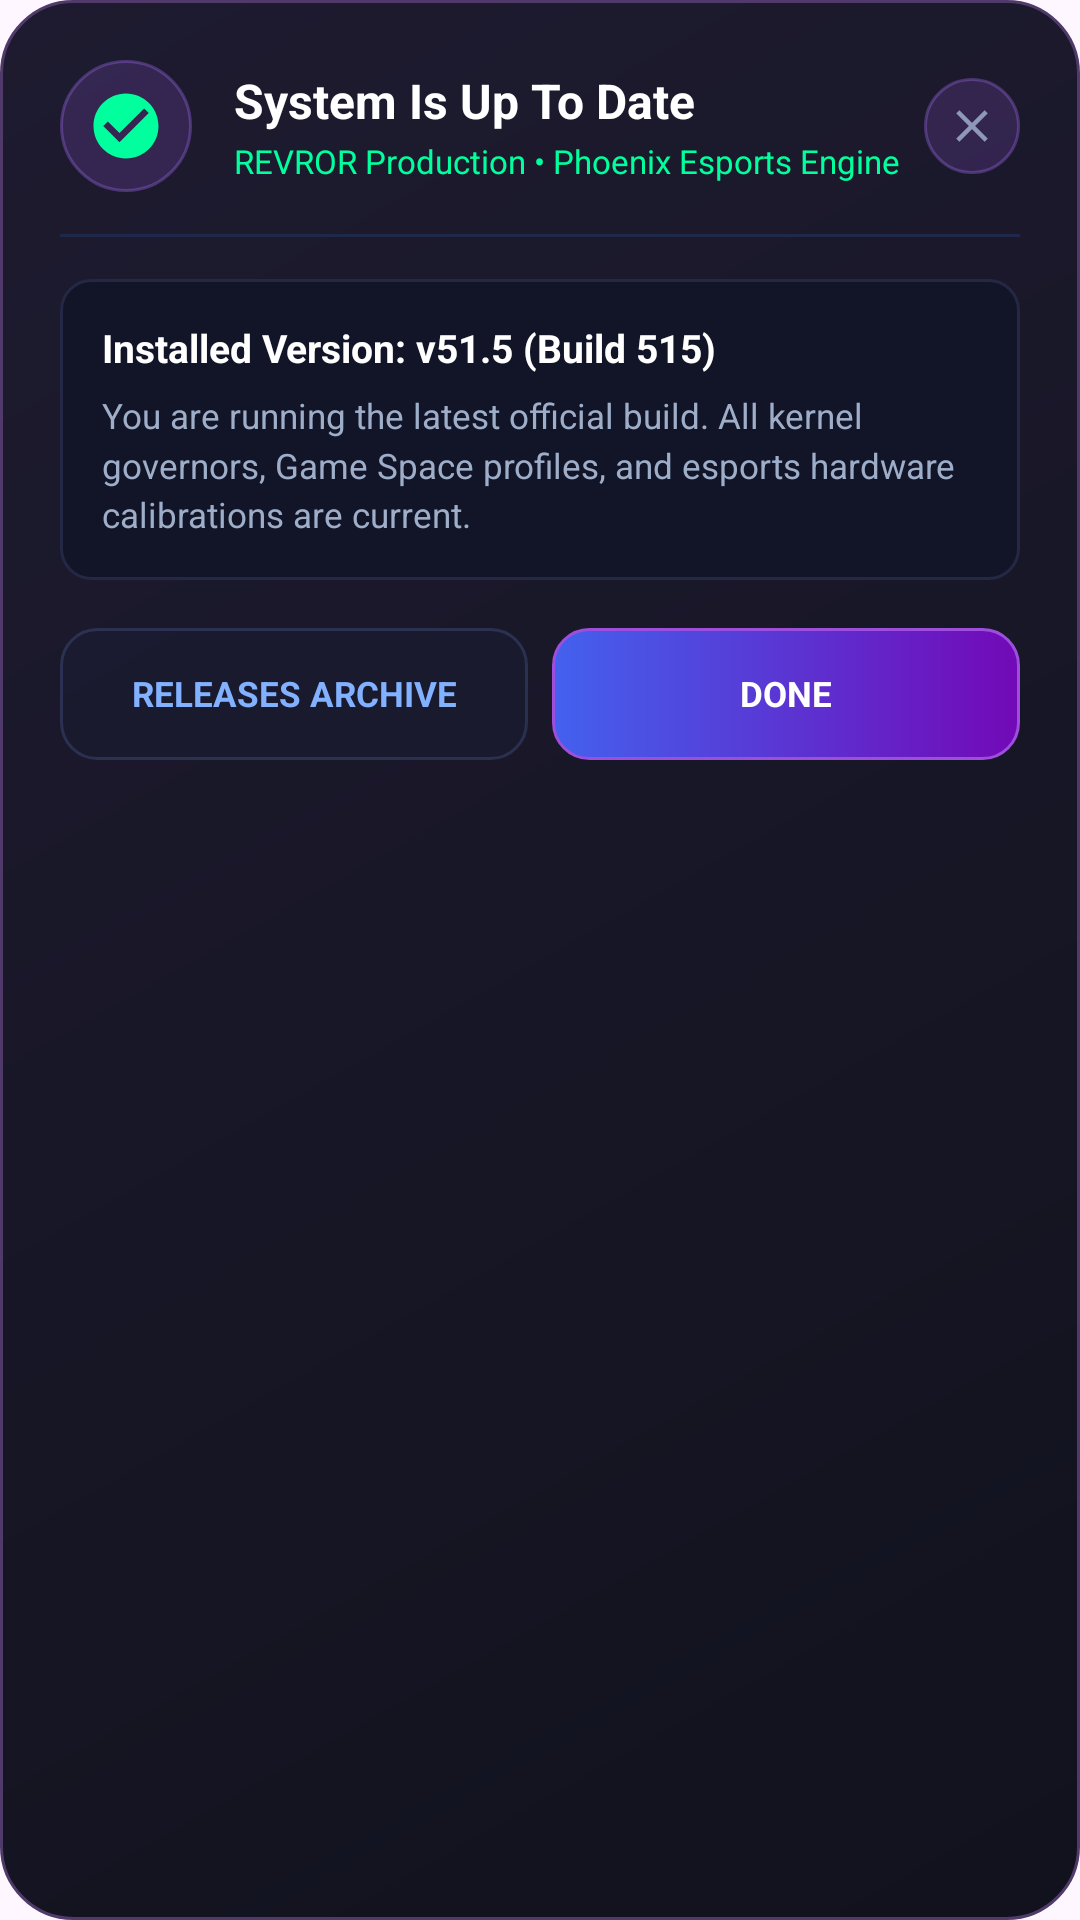

Write the Android layout XML for this screen, with the resource values it uses.
<!-- AndroidManifest.xml: application theme AppTheme -->
<!-- res/layout/dialog_ror_up_to_date.xml -->
<?xml version="1.0" encoding="utf-8"?>
<LinearLayout xmlns:android="http://schemas.android.com/apk/res/android"
    xmlns:app="http://schemas.android.com/apk/res-auto"
    android:layout_width="match_parent"
    android:layout_height="wrap_content"
    android:background="@drawable/ror_dialog"
    android:orientation="vertical"
    android:padding="20dp">

    <LinearLayout
        android:layout_width="match_parent"
        android:layout_height="wrap_content"
        android:gravity="center_vertical"
        android:orientation="horizontal">

        <FrameLayout
            android:layout_width="44dp"
            android:layout_height="44dp"
            android:background="@drawable/ror_chip">

            <ImageView
                android:layout_width="26dp"
                android:layout_height="26dp"
                android:layout_gravity="center"
                android:src="@drawable/ic_ror_check_circle" />
        </FrameLayout>

        <LinearLayout
            android:layout_width="0dp"
            android:layout_height="wrap_content"
            android:layout_marginStart="14dp"
            android:layout_weight="1"
            android:orientation="vertical">

            <TextView
                android:layout_width="wrap_content"
                android:layout_height="wrap_content"
                android:text="System Is Up To Date"
                android:textColor="#FFFFFF"
                android:textSize="16sp"
                android:textStyle="bold" />

            <TextView
                android:id="@+id/up_to_date_sub"
                android:layout_width="wrap_content"
                android:layout_height="wrap_content"
                android:layout_marginTop="2dp"
                android:text="REVROR Production • Phoenix Esports Engine"
                android:textColor="#00FF9D"
                android:textSize="11sp" />
        </LinearLayout>

        <ImageView
            android:id="@+id/btn_up_to_date_close"
            android:layout_width="32dp"
            android:layout_height="32dp"
            android:background="@drawable/ror_chip"
            android:clickable="true"
            android:focusable="true"
            android:padding="7dp"
            android:src="@drawable/ic_cancel"
            app:tint="#8E99B7" />
    </LinearLayout>

    <View
        android:layout_width="match_parent"
        android:layout_height="1dp"
        android:layout_marginTop="14dp"
        android:layout_marginBottom="14dp"
        android:background="#1E284A" />

    <LinearLayout
        android:layout_width="match_parent"
        android:layout_height="wrap_content"
        android:background="@drawable/ror_metric_tile_bg"
        android:orientation="vertical"
        android:padding="14dp">

        <TextView
            android:id="@+id/up_to_date_version_text"
            android:layout_width="wrap_content"
            android:layout_height="wrap_content"
            android:text="Installed Version: v51.5 (Build 515)"
            android:textColor="#FFFFFF"
            android:textSize="13sp"
            android:textStyle="bold" />

        <TextView
            android:layout_width="wrap_content"
            android:layout_height="wrap_content"
            android:layout_marginTop="6dp"
            android:lineSpacingMultiplier="1.2"
            android:text="You are running the latest official build. All kernel governors, Game Space profiles, and esports hardware calibrations are current."
            android:textColor="#9EADC8"
            android:textSize="11.5sp" />
    </LinearLayout>

    <LinearLayout
        android:layout_width="match_parent"
        android:layout_height="wrap_content"
        android:layout_marginTop="16dp"
        android:orientation="horizontal">

        <TextView
            android:id="@+id/btn_up_to_date_releases"
            android:layout_width="0dp"
            android:layout_height="44dp"
            android:layout_marginEnd="8dp"
            android:layout_weight="1"
            android:background="@drawable/ror_btn_outline"
            android:clickable="true"
            android:focusable="true"
            android:foreground="?attr/selectableItemBackground"
            android:gravity="center"
            android:text="RELEASES ARCHIVE"
            android:textColor="#82B1FF"
            android:textSize="11.5sp"
            android:textStyle="bold" />

        <TextView
            android:id="@+id/btn_up_to_date_done"
            android:layout_width="0dp"
            android:layout_height="44dp"
            android:layout_weight="1"
            android:background="@drawable/ror_btn_primary"
            android:clickable="true"
            android:focusable="true"
            android:foreground="?attr/selectableItemBackground"
            android:gravity="center"
            android:text="DONE"
            android:textColor="#FFFFFF"
            android:textSize="11.5sp"
            android:textStyle="bold" />
    </LinearLayout>

</LinearLayout>
<!-- resources referenced by this layout -->
<resources>
  <!-- drawable ic_cancel (drawable) -->
  <vector xmlns:android="http://schemas.android.com/apk/res/android"
      android:width="24dp"
      android:height="24dp"
      android:viewportHeight="24"
      android:viewportWidth="24">
      <path
          android:fillColor="#FFFFFFFF"
          android:pathData="M19,6.41L17.59,5L12,10.59L6.41,5L5,6.41L10.59,12L5,17.59L6.41,19L12,13.41L17.59,19L19,17.59L13.41,12L19,6.41Z" />
  </vector>
  <!-- drawable ic_ror_check_circle (drawable) -->
  <vector xmlns:android="http://schemas.android.com/apk/res/android"
      android:width="24dp"
      android:height="24dp"
      android:viewportWidth="24"
      android:viewportHeight="24">
      <path
          android:fillColor="#FF00FF9D"
          android:pathData="M12,2C6.48,2 2,6.48 2,12s4.48,10 10,10 10,-4.48 10,-10S17.52,2 12,2zM10,17l-5,-5 1.41,-1.41L10,14.17l7.59,-7.59L19,8l-9,9z" />
  </vector>
  <!-- drawable ror_btn_outline (drawable) -->
  <?xml version="1.0" encoding="utf-8"?>
  <shape xmlns:android="http://schemas.android.com/apk/res/android" android:shape="rectangle">
      <solid android:color="#261E284A" />
      <stroke android:width="1dp" android:color="#554E629C" />
      <corners android:radius="12dp" />
  </shape>
  <!-- drawable ror_btn_primary (drawable) -->
  <?xml version="1.0" encoding="utf-8"?>
  <shape xmlns:android="http://schemas.android.com/apk/res/android" android:shape="rectangle">
      <gradient
          android:angle="0"
          android:startColor="#4361EE"
          android:endColor="#7209B7"
          android:type="linear" />
      <stroke android:width="1dp" android:color="#9D4EDD" />
      <corners android:radius="12dp" />
  </shape>
  <!-- drawable ror_chip (drawable) -->
  <?xml version="1.0" encoding="utf-8"?>
  <shape xmlns:android="http://schemas.android.com/apk/res/android"><solid android:color="#2AA865FF"/><corners android:radius="50dp"/><stroke android:width="1dp" android:color="#55A46FF5"/></shape>
  <!-- drawable ror_dialog (drawable) -->
  <?xml version="1.0" encoding="utf-8"?>
  <shape xmlns:android="http://schemas.android.com/apk/res/android"><gradient android:angle="315" android:startColor="#1E1B30" android:endColor="#11121D"/><corners android:radius="24dp"/><stroke android:width="1dp" android:color="#4F3A69"/><padding android:left="6dp" android:top="6dp" android:right="6dp" android:bottom="6dp"/></shape>
  <!-- drawable ror_metric_tile_bg (drawable) -->
  <?xml version="1.0" encoding="utf-8"?>
  <shape xmlns:android="http://schemas.android.com/apk/res/android"
      android:shape="rectangle">
      <corners android:radius="10dp" />
      <solid android:color="#121528" />
      <stroke
          android:width="1dp"
          android:color="#242845" />
  </shape>
  <style name="AppTheme" parent="Theme.Material3.DayNight.NoActionBar">
          <item name="windowNoTitle">true</item>
          <item name="colorPrimary">?android:attr/colorAccent</item>
          <item name="colorOnPrimary">?android:attr/textColorPrimary</item>
          <item name="colorOnSecondary">?android:colorBackground</item>
          <item name="android:statusBarColor">@color/colorPrimaryVariant</item>
          <item name="banner_frame_drawable">@drawable/drawable_frame_light</item>
      </style>
</resources>
